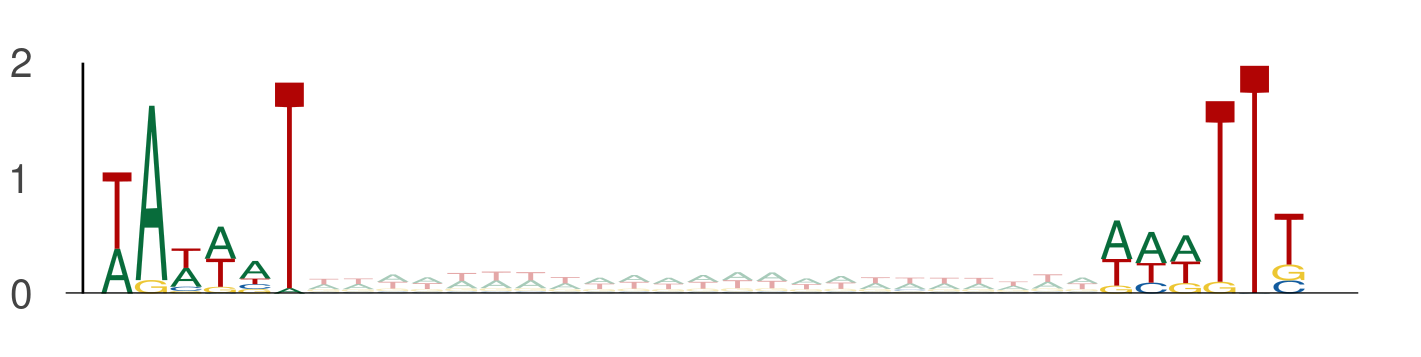

The data file committed next to this chart (first rows):
seq_index, start_position, end_position, is_reversed_complement
4985, 58, 64, 0
4985, 87, 93, 0
4985, 18, 24, 0
4985, 47, 53, 0
1955, 12, 18, 0
1955, 41, 47, 0
550, 13, 19, 0
550, 42, 48, 0
3323, 110, 116, 0
3323, 139, 145, 0
5434, 62, 68, 0
5434, 91, 97, 0
3854, 59, 65, 0
3854, 88, 94, 0
4583, 41, 47, 0
4583, 70, 76, 0
4583, 16, 22, 0
4583, 45, 51, 0
3162, 54, 60, 0
3162, 83, 89, 0
2988, 73, 79, 0
2988, 102, 108, 0
4737, 17, 23, 0
4737, 46, 52, 0
365, 67, 73, 0
365, 96, 102, 0
2745, 70, 76, 0
2745, 99, 105, 0
2782, 32, 38, 0
2782, 61, 67, 0
5377, 35, 41, 0
5377, 64, 70, 0
5377, 14, 20, 0
5377, 43, 49, 0
5034, 66, 72, 0
5034, 95, 101, 0
437, 70, 76, 0
437, 99, 105, 0
435, 103, 109, 0
435, 132, 138, 0
1373, 62, 68, 0
1373, 91, 97, 0
4816, 72, 78, 0
4816, 101, 107, 0
4271, 10, 16, 0
4271, 39, 45, 0
1603, 86, 92, 0
1603, 115, 121, 0
3134, 111, 117, 0
3134, 140, 146, 0
936, 53, 59, 0
936, 82, 88, 0
324, 7, 13, 0
324, 36, 42, 0
324, 25, 31, 0
324, 54, 60, 0
4802, 48, 54, 0
4802, 77, 83, 0
4671, 72, 78, 0
4671, 101, 107, 0
... 2,798 more rows
